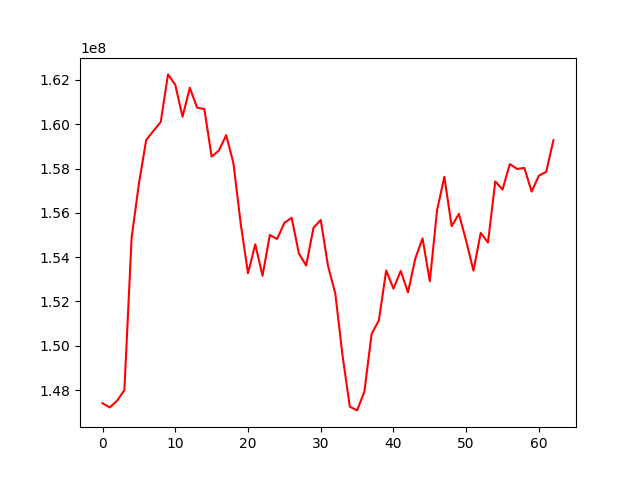

Data behind this chart, as committed beside it:
, 0
0, 147406693
1, 147217283
2, 147519187
3, 147996883
4, 154881635
5, 157316840
6, 159287854
7, 159699379
8, 160101867
9, 162248405
10, 161778370
11, 160339116
12, 161645070
13, 160749717
14, 160680496
15, 158539547
16, 158807579
17, 159506929
18, 158236771
19, 155500391
20, 153272106
21, 154579449
22, 153160981
23, 155000612
24, 154819024
25, 155543405
26, 155779913
27, 154163399
28, 153619223
29, 155321096
30, 155678461
31, 153607685
32, 152367228
33, 149556445
34, 147251532
35, 147082888
36, 147929336
37, 150534669
38, 151151697
39, 153399215
40, 152577538
41, 153377790
42, 152407775
43, 153933175
44, 154846918
45, 152915243
46, 156123499
47, 157627139
48, 155398627
49, 155952160
50, 154734688
51, 153389266
52, 155095207
53, 154657785
54, 157416969
55, 157048182
56, 158200219
57, 157981074
58, 158025956
59, 156958894
... 3 more rows
